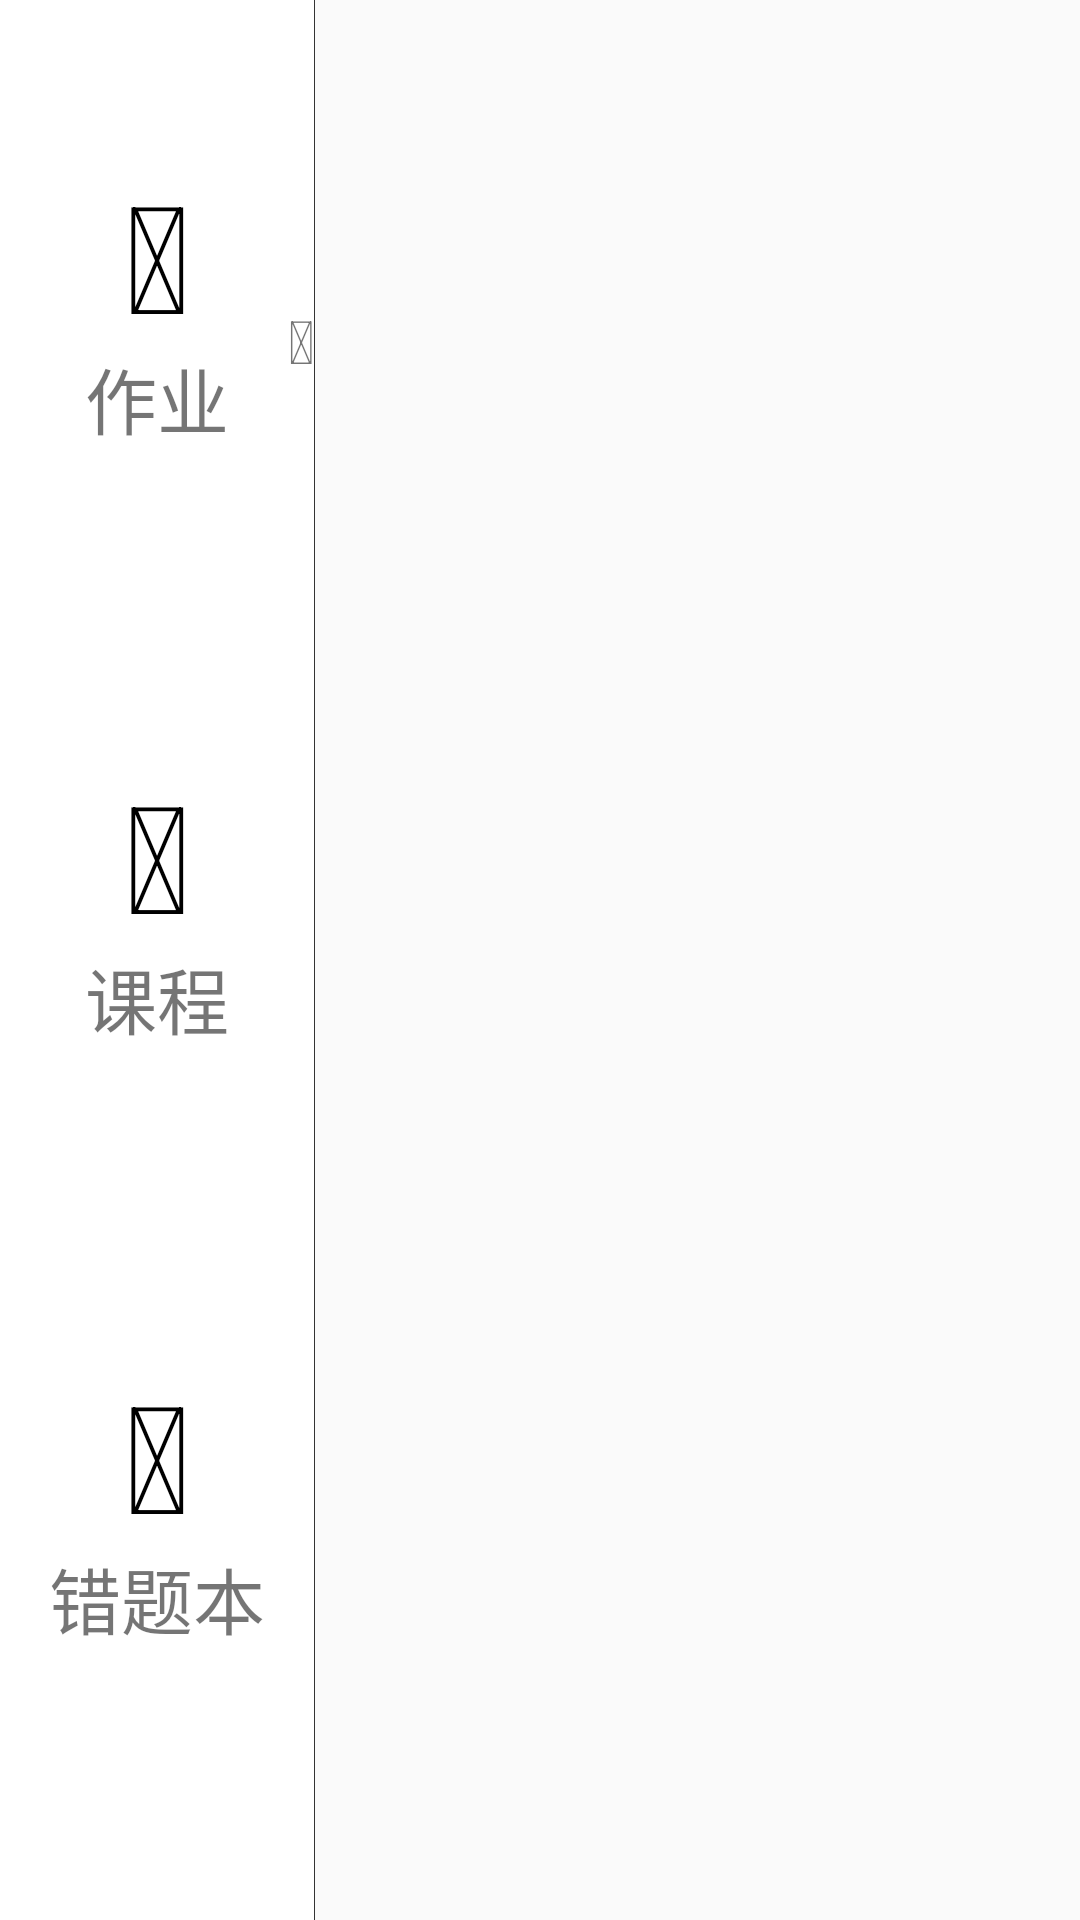

Produce the Android XML layout that renders to this screen, including the resource entries it uses.
<!-- AndroidManifest.xml: application theme Theme.AppCompat.Light.NoActionBar -->
<!-- res/layout/activity_main.xml -->
<?xml version="1.0" encoding="utf-8"?>
<LinearLayout xmlns:android="http://schemas.android.com/apk/res/android"
    android:layout_width="match_parent"
    android:layout_height="match_parent"
    android:orientation="horizontal">
    <LinearLayout
        android:layout_width="105dp"
        android:layout_height="match_parent"
        android:orientation="vertical"
        android:background="@drawable/bg_right">
        <RelativeLayout
            android:id="@+id/rl_homework"
            style="@style/main_menu">
            <TextView
                android:id="@+id/icon_homework"
                android:text="@string/icon_homework"
                style="@style/icon.l.menu"/>
            <TextView
                android:text="@string/homework"
                style="@style/text.menu"/>
            <TextView
                android:id="@+id/icon_selector"
                android:layout_width="wrap_content"
                android:layout_height="wrap_content"
                android:text="@string/icon_selector_left"
                android:textSize="20sp"
                android:layout_alignParentEnd="true"
                android:layout_marginTop="100dp"/>
        </RelativeLayout>
        <RelativeLayout
            android:id="@+id/rl_course"
            style="@style/main_menu">
            <TextView
                android:id="@+id/icon_course"
                android:text="@string/icon_course"
                style="@style/icon.l.menu"/>
            <TextView
                android:text="@string/course"
                style="@style/text.menu"/>
        </RelativeLayout>
        <RelativeLayout
            android:id="@+id/rl_mistake_book"
            style="@style/main_menu">
            <TextView
                android:id="@+id/icon_mistake_book"
                android:text="@string/icon_mistake_book"
                style="@style/icon.l.menu"/>
            <TextView
                android:text="@string/mistake_book"
                style="@style/text.menu"/>
        </RelativeLayout>
    </LinearLayout>
    <FrameLayout
        android:id="@+id/fl_content"
        android:layout_width="match_parent"
        android:layout_height="match_parent"/>
</LinearLayout>
<!-- resources referenced by this layout -->
<resources>
  <!-- drawable bg_right (drawable) -->
  <?xml version="1.0" encoding="utf-8"?>
  <layer-list xmlns:android="http://schemas.android.com/apk/res/android">
      <item>
          <shape>
              <solid android:color="@color/dark3"/>
          </shape>
      </item>
      <item android:right="1px">
          <shape>
              <solid android:color="@color/white"/>
          </shape>
      </item>
  </layer-list>
  <string name="course">课程</string>
  <string name="homework">作业</string>
  <string name="icon_course"></string>
  <string name="icon_homework"></string>
  <string name="icon_mistake_book"></string>
  <string name="icon_selector_left"></string>
  <string name="mistake_book">错题本</string>
  <style name="icon.l.menu">
          <item name="android:layout_centerHorizontal">true</item>
          <item name="android:layout_marginTop">45dp</item>
      </style>
  <style name="main_menu">
          <item name="android:layout_width">match_parent</item>
          <item name="android:layout_height">200dp</item>
      </style>
  <style name="text.menu">
          <item name="android:layout_centerHorizontal">true</item>
          <item name="android:layout_marginTop">115dp</item>
          <item name="android:textSize">24sp</item>
      </style>
  <color name="dark3">#f333</color>
  <color name="white">#ffff</color>
</resources>
